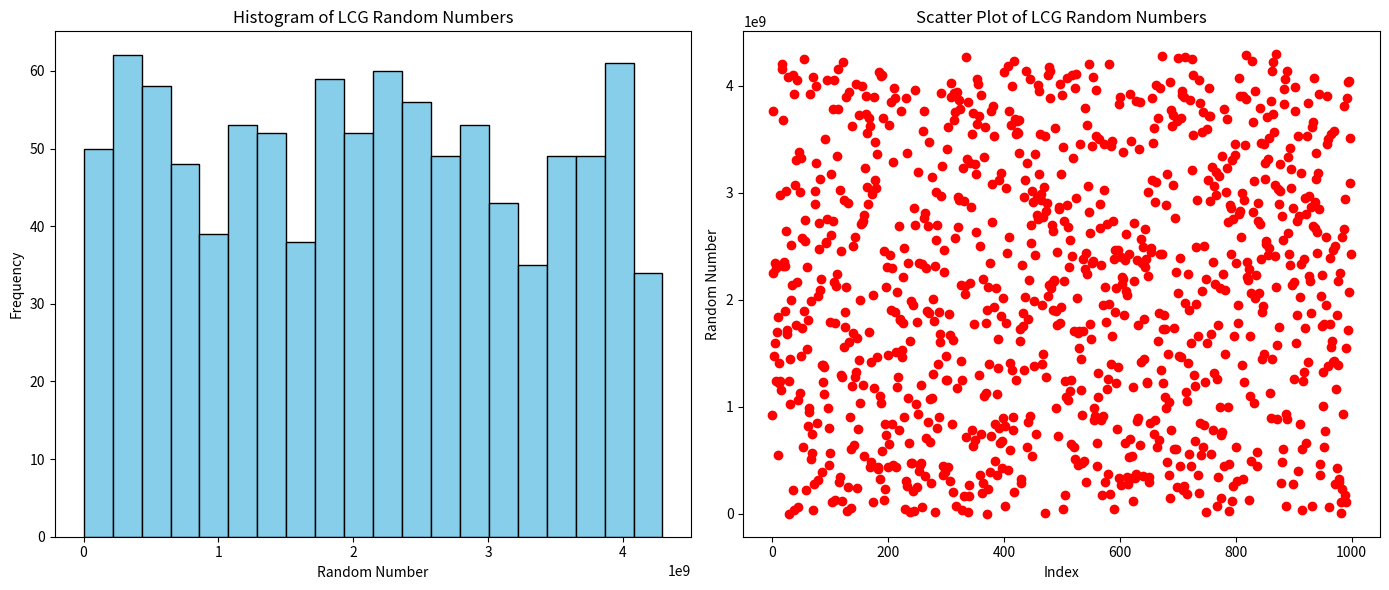

Reproduce this figure in Python.
import matplotlib.pyplot as plt

# LCG parameters
#m = 27
#a = 17
#c = 43
#X0 = 10  # Initial seed

# LCG parameters
m = 2**32
a = 1664525
c = 1013904223
X0 = 123456789  # Initial seed

# Function to generate random numbers using LCG
def lcg(m, a, c, X0, n):
    random_numbers = []
    X = X0
    for _ in range(n):
        X = (a * X + c) % m
        random_numbers.append(X)
    return random_numbers

# Generate 1000 random numbers
n = 1000
random_numbers = lcg(m, a, c, X0, n)

# Print the first 20 numbers to check the sequence
print("First 20 random numbers generated by LCG:")
for i in range(20):
    print(f"{i+1}: {random_numbers[i]}")


# Plotting the histogram
plt.figure(figsize=(14, 6))

plt.subplot(1, 2, 1)
plt.hist(random_numbers, bins=20, color='skyblue', edgecolor='black')
plt.title('Histogram of LCG Random Numbers')
plt.xlabel('Random Number')
plt.ylabel('Frequency')

# Plotting the scatter plot of the random numbers
# For the scatter plot, we'll plot each number against its index to visualize the distribution over the sequence
plt.subplot(1, 2, 2)
plt.scatter(range(n), random_numbers, color='red')
plt.title('Scatter Plot of LCG Random Numbers')
plt.xlabel('Index')
plt.ylabel('Random Number')

plt.tight_layout()
plt.show()
